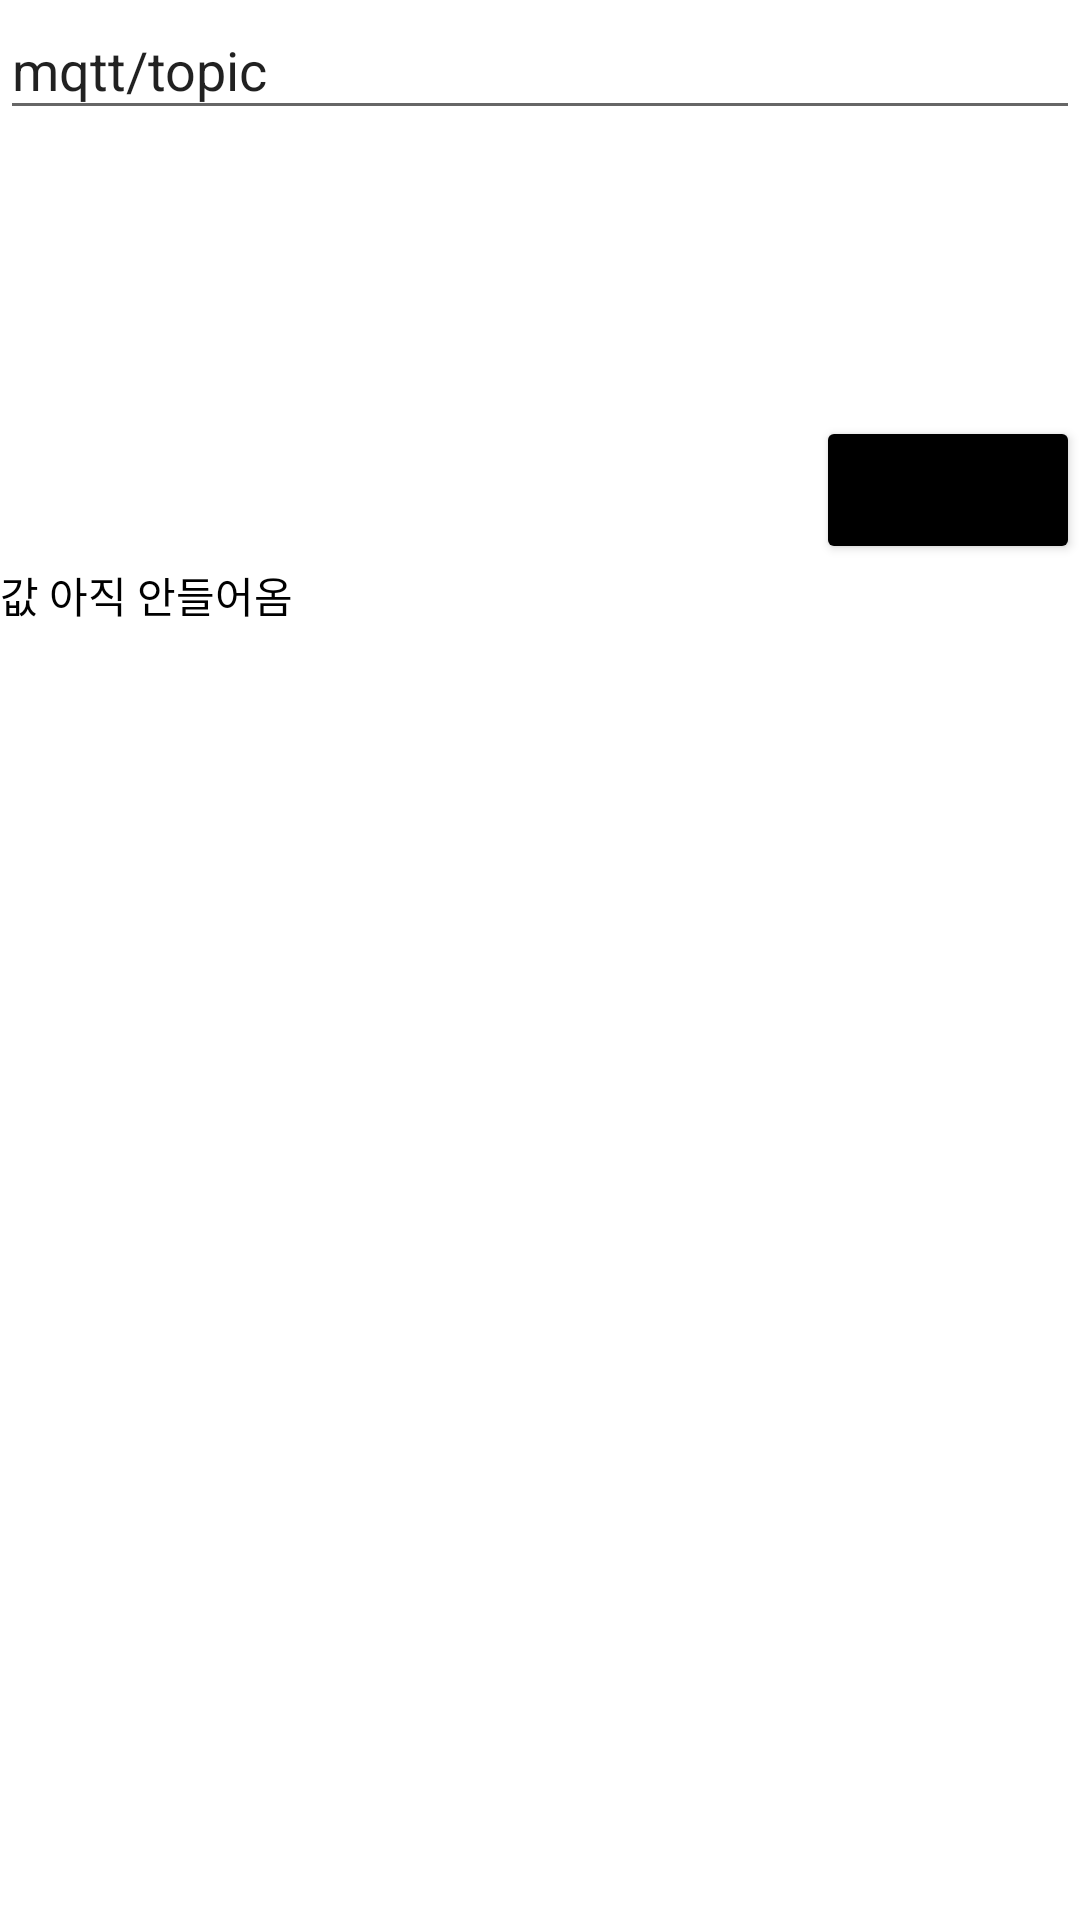

Reconstruct the res/layout file that produces this screen, plus the resources it refers to.
<!-- AndroidManifest.xml: application theme Theme.Mqttnode -->
<!-- res/layout/activity_subscribe2.xml -->
<?xml version="1.0" encoding="utf-8"?>
<LinearLayout xmlns:android="http://schemas.android.com/apk/res/android"
    xmlns:app="http://schemas.android.com/apk/res-auto"
    xmlns:tools="http://schemas.android.com/tools"
    android:layout_width="match_parent"
    android:layout_height="match_parent"
    android:orientation="vertical"
    android:layout_margin="15dp"
    tools:context=".SubscribeActivity">
    <LinearLayout
        android:layout_width="match_parent"
        android:layout_height="match_parent"
        android:layout_weight="8"
        android:orientation="horizontal">
        <LinearLayout
            android:layout_width="match_parent"
            android:layout_height="match_parent"
            android:layout_weight="1"
            android:orientation="vertical">

            <EditText
                android:id="@+id/edtTopic"
                android:layout_width="match_parent"
                android:layout_height="wrap_content"
                android:hint="topic을 입력하세요"
                android:text="mqtt/topic"
                >

            </EditText>

        </LinearLayout>
    </LinearLayout>
    <LinearLayout
        android:layout_width="match_parent"
        android:layout_height="wrap_content"
        android:orientation="horizontal"
        android:gravity="right">
        <Button
            android:id="@+id/btnOptSearch"
            android:layout_width="wrap_content"
            android:layout_height="wrap_content"
            android:layout_gravity="right"
            android:backgroundTint="@color/black"
            android:text="검색"
            android:textSize="20dp"
            android:textStyle="bold" />

    </LinearLayout>


    <LinearLayout
        android:id="@+id/layShowing"
        android:layout_width="match_parent"
        android:layout_height="match_parent"
        android:layout_weight="3"
        android:orientation="vertical">

        <TextView
            android:id="@+id/txtAny"
            android:layout_width="match_parent"
            android:layout_height="wrap_content"
            android:text="값 아직 안들어옴"
            android:textColor="#000000" />

    </LinearLayout>



</LinearLayout>
<!-- resources referenced by this layout -->
<resources>
  <style name="Theme.Mqttnode" parent="Theme.MaterialComponents.DayNight.DarkActionBar">
          
          <item name="colorPrimary">@color/purple_500</item>
          <item name="colorPrimaryVariant">@color/purple_700</item>
          <item name="colorOnPrimary">@color/white</item>
          
          <item name="colorSecondary">@color/teal_200</item>
          <item name="colorSecondaryVariant">@color/teal_700</item>
          <item name="colorOnSecondary">@color/black</item>
          
          <item name="android:statusBarColor" tools:targetApi="l">?attr/colorPrimaryVariant</item>
          
      </style>
  <!-- not gathered from this repository: default colours our renderer supplied (Android Studio template values) -->
  <color name="purple_500">#FF6200EE</color>
  <color name="purple_700">#FF3700B3</color>
  <color name="teal_200">#FF03DAC5</color>
  <color name="teal_700">#FF018786</color>
  <color name="black">#FF000000</color>
  <color name="white">#FFFFFFFF</color>
</resources>
